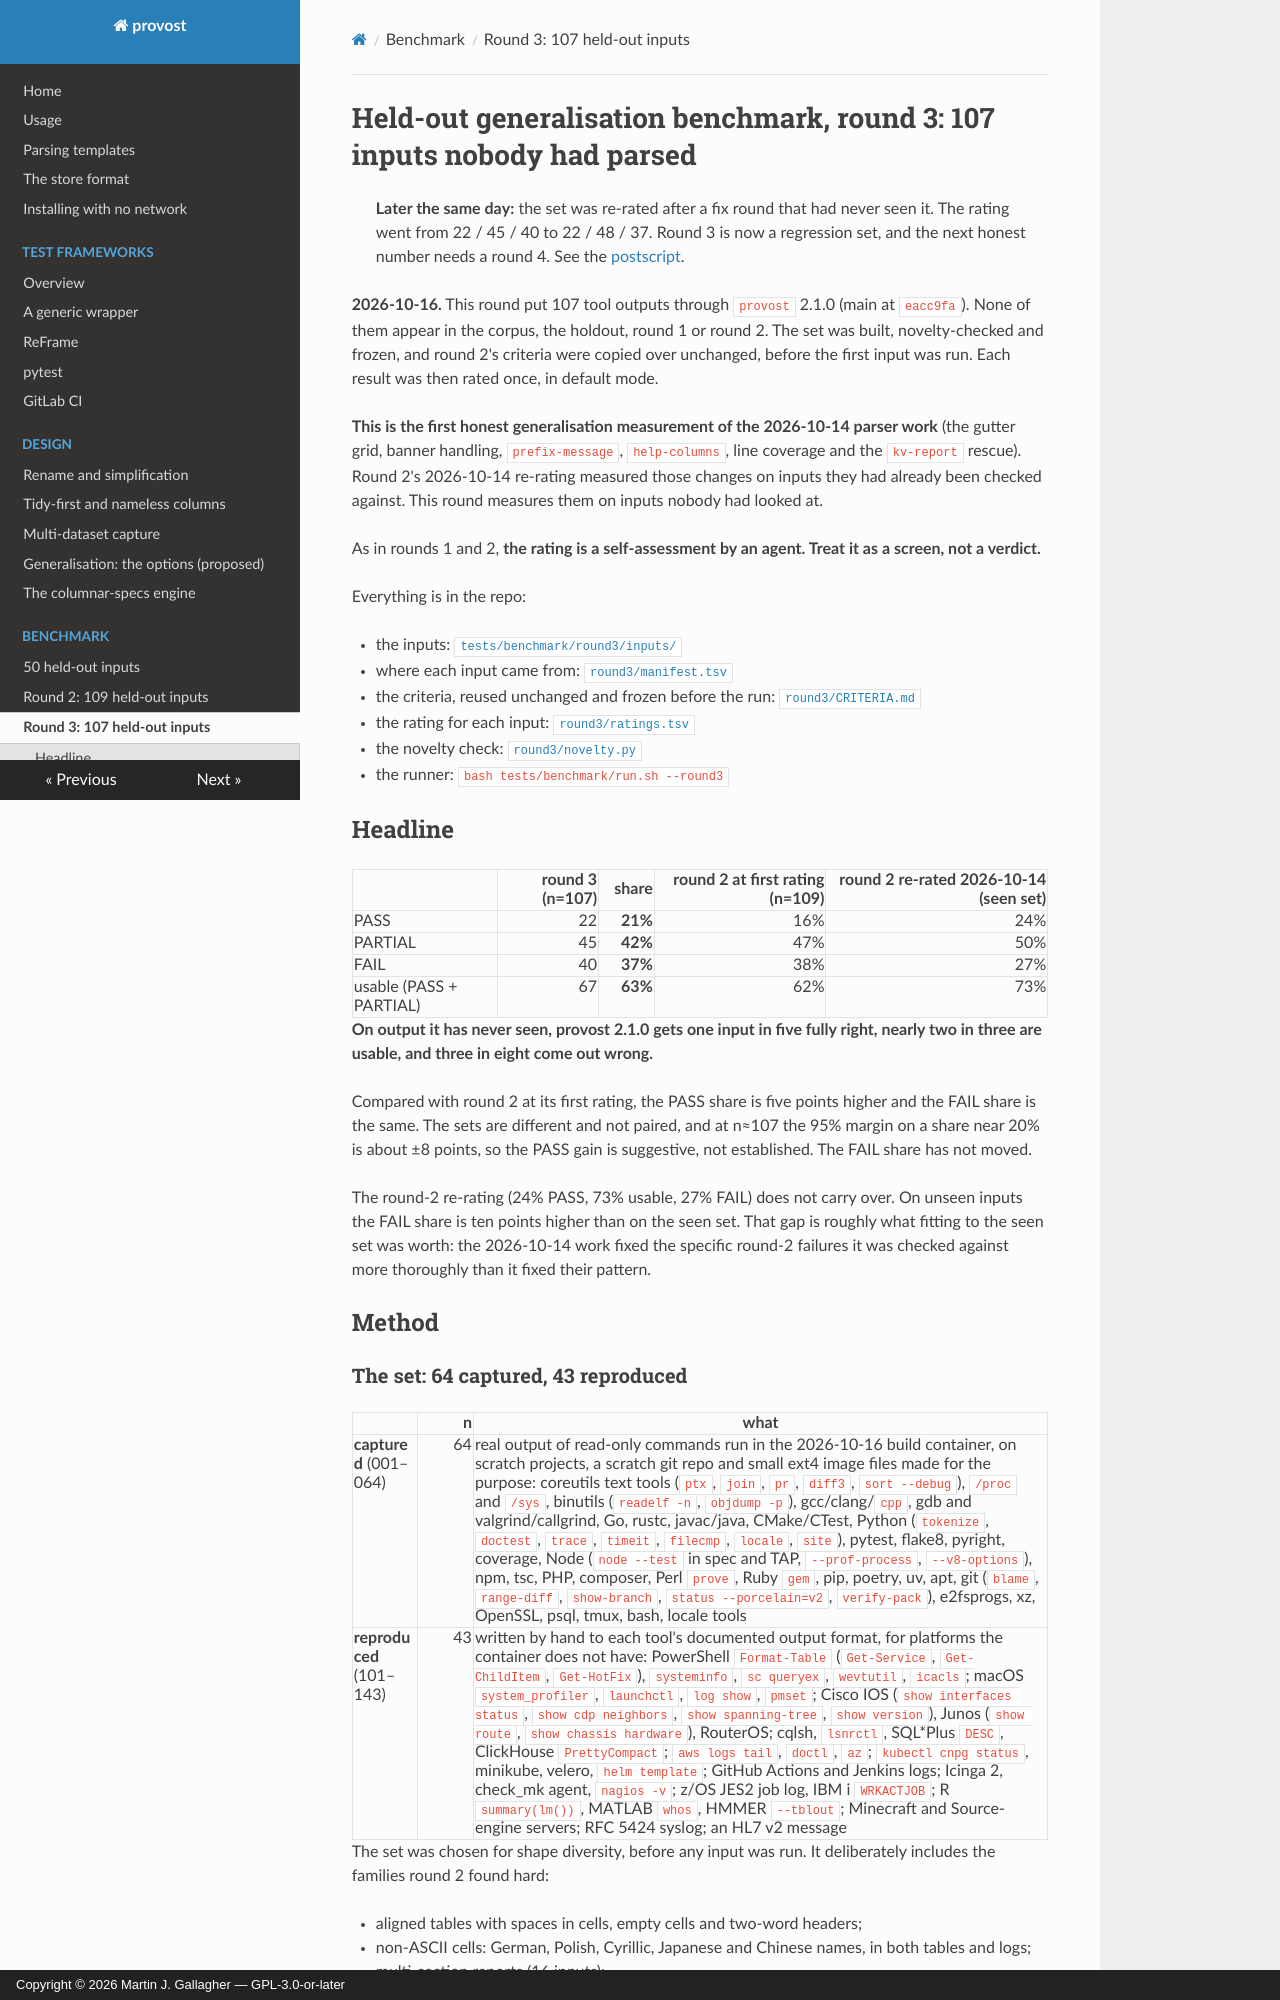

repository: MartinGallagher-code/provost · page: benchmark-2026-10-16-generalisation-round3/index.html · generator: mkdocs · copyright: Copyright © 2026 Martin J. Gallagher — GPL-3.0-or-later

# Held-out generalisation benchmark, round 3: 107 inputs nobody had parsed

> **Later the same day:** the set was re-rated after a fix round that had
> never seen it. The rating went from 22 / 45 / 40 to 22 / 48 / 37. Round 3 is
> now a regression set, and the next honest number needs a round 4. See the
> [postscript](#postscript-2026-10-16-re-rated-after-a-fix-round-and-this-set-is-now-a-regression-measure).

**2026-10-16.** This round put 107 tool outputs through `provost` 2.1.0
(main at `eacc9fa`). None of them appear in the corpus, the holdout, round 1
or round 2. The set was built, novelty-checked and frozen, and round 2's
criteria were copied over unchanged, before the first input was run. Each
result was then rated once, in default mode.

**This is the first honest generalisation measurement of the 2026-10-14
parser work** (the gutter grid, banner handling, `prefix-message`,
`help-columns`, line coverage and the `kv-report` rescue). Round 2's
2026-10-14 re-rating measured those changes on inputs they had already been
checked against. This round measures them on inputs nobody had looked at.

As in rounds 1 and 2, **the rating is a self-assessment by an agent. Treat it
as a screen, not a verdict.**

Everything is in the repo:

- the inputs:
  [`tests/benchmark/round3/inputs/`](https://github.com/MartinGallagher-code/provost/blob/main/tests/benchmark/round3/inputs)
- where each input came from:
  [`round3/manifest.tsv`](https://github.com/MartinGallagher-code/provost/blob/main/tests/benchmark/round3/manifest.tsv)
- the criteria, reused unchanged and frozen before the run:
  [`round3/CRITERIA.md`](https://github.com/MartinGallagher-code/provost/blob/main/tests/benchmark/round3/CRITERIA.md)
- the rating for each input:
  [`round3/ratings.tsv`](https://github.com/MartinGallagher-code/provost/blob/main/tests/benchmark/round3/ratings.tsv)
- the novelty check:
  [`round3/novelty.py`](https://github.com/MartinGallagher-code/provost/blob/main/tests/benchmark/round3/novelty.py)
- the runner: `bash tests/benchmark/run.sh --round3`

## Headline

| | round 3 (n=107) | share | round 2 at first rating (n=109) | round 2 re-rated 2026-10-14 (seen set) |
|---|---:|---:|---:|---:|
| PASS | 22 | **21%** | 16% | 24% |
| PARTIAL | 45 | **42%** | 47% | 50% |
| FAIL | 40 | **37%** | 38% | 27% |
| usable (PASS + PARTIAL) | 67 | **63%** | 62% | 73% |

**On output it has never seen, provost 2.1.0 gets one input in five fully
right, nearly two in three are usable, and three in eight come out wrong.**

Compared with round 2 at its first rating, the PASS share is five points
higher and the FAIL share is the same. The sets are different and not
paired, and at n≈107 the 95% margin on a share near 20% is about ±8 points,
so the PASS gain is suggestive, not established. The FAIL share has not
moved.

The round-2 re-rating (24% PASS, 73% usable, 27% FAIL) does not carry over.
On unseen inputs the FAIL share is ten points higher than on the seen set.
That gap is roughly what fitting to the seen set was worth: the 2026-10-14
work fixed the specific round-2 failures it was checked against more
thoroughly than it fixed their pattern.

## Method
